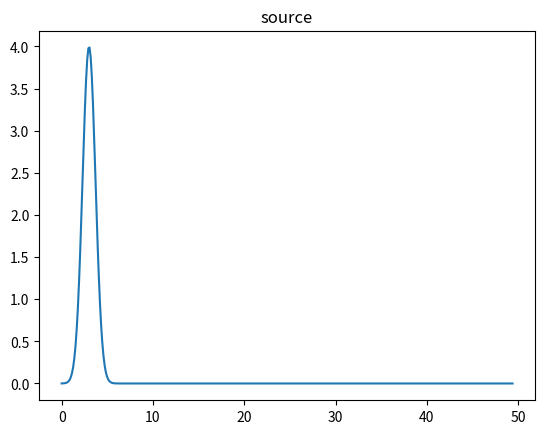
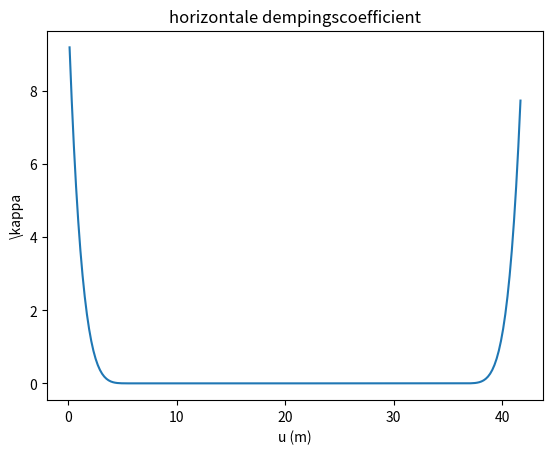
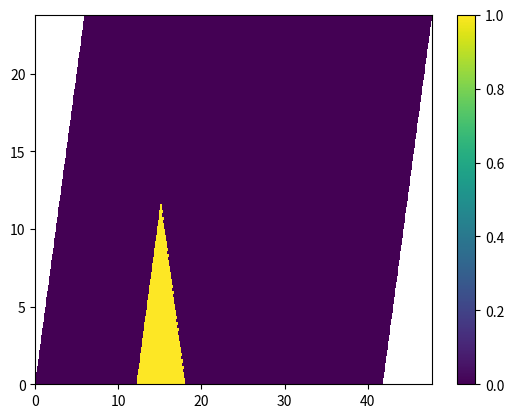
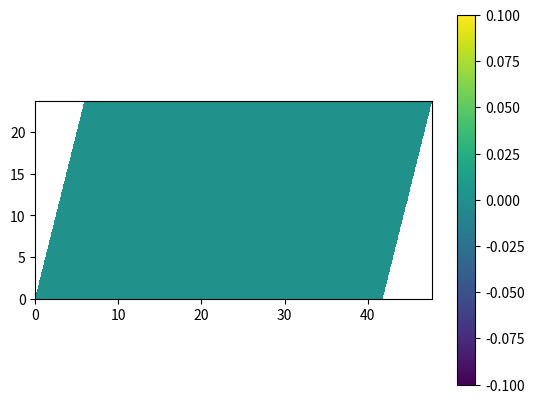

Generate these figures, in order, with matplotlib:
from matplotlib import animation
import numpy as np
import matplotlib.pyplot as plt

# TODO:
# - finite Z
# - free field
# - 

# Where normally one uses x and y direction orthogonal to eachother
# Use here u and v which make an angle theta
# e_u = e_x                                  e_x = e_u
# e_v = e_x * cos theta + e_y * sin theta    e_y = (e_v - e_u * cos theta) / sin theta
# introduce vector e_w which is orthogonal to e_v
# e_w = e_x * sin theta - e_y * cos theta  
theta = np.arctan(2 / (1/2)) # [rad]
def to_xy(u, v):
    return u + v*np.cos(theta), v*np.sin(theta)

c = 1 # wavespeed [m/s]

d = 6 # characteristic distance [m]

us = d                               # u-coordinate of source [m]
vs = d/10                            # v-coordinate of source [m]
Ps = lambda t: 4*np.exp(-(t - 3)**2) # source

# returns True if x and y lie in the triangle
def triangle(x, y):
    xs, _ = to_xy(us, vs) # x-coord of source [m]
    # to be in triangle is same as being beneath two lines
    return (y < 4*(x - xs - d)) & (y < -4 * (x - xs - 2*d))

# Currently using a padding of d around important stuff (temporary)
a = 5*d + 2*d                 # width in u-direction  [m]
b = (2*d + 2*d)/np.sin(theta) # height in v-direction [m]
T = 2*b/c                     # timespan              [s]

# Courant Number
CN  = 0.9

du = 0.2                                             # step in u-direction [m]
dv = du/np.sin(theta)                                # step in v-direction [m]
dt = CN/np.sqrt(1/du**2 + 1/(dv*np.sin(theta))**2)/c # timestep            [s]
print(f"du x dv x dt = {du} x {dv} x {dt}")

nu = int(np.ceil(a/du)) - 1 # size in u-direction [1]
nv = int(np.ceil(b/dv)) - 1 # size in v-direction [1]
nt = int(np.ceil(T/dt))     # size in time        [1]
print(f"nx x nv x nt = {nu} x {nv} x {nt}")

pw = np.zeros((nu,     nv,     nt)) # p at discrete u, v and t points
pv = np.zeros((nu,     nv,     nt)) # p at discrete u, v and t points
ow = np.zeros((nu + 1,     nv, nt)) # w component of o
ov = np.zeros((nu, nv + 1,     nt)) # v component of o

u_p = np.arange(du/2, a - du/2, du).reshape((nu, 1,  1))  # u-coordinates of discretized p field [m]
v_p = np.arange(dv/2, b - dv/2, dv).reshape((1,  nv, 1))  # v-coordinates                        [m]
t_p = np.arange(0, T, dt).reshape((1,  1,  nt))           # t-coordinates                        [s]

u_ow = np.arange(0, a, du).reshape((nu + 1, 1, 1))
v_ow = v_p
t_ow = np.arange(dt/2, T + dt/2, dt).reshape((1, 1, nt))

u_ov = u_p
v_ov = np.arange(0, b, dv).reshape((1, nv + 1, 1))
t_ov = t_ow

plt.plot(t_p.reshape(-1), Ps(t_p.reshape(-1)))
plt.title('source')
plt.show()

# damping coefficients PML
m = 5       # damping exp         [1]
kappaM = 10 # maximum kappa value [1/s]
d_PML = d   # thickness of PML    [m]
def kappa(x):
    return kappaM * ((d_PML - x)/d_PML)**m * np.heaviside(d_PML - x, 1)
kappa_horizontal_p  = kappa(u_p .reshape((-1,1))) + kappa(a - u_p .reshape((-1,1)))
kappa_horizontal_ow = kappa(u_ow.reshape((-1,1))) + kappa(a - u_ow.reshape((-1,1)))
kappa_up_p          = kappa(b - v_p .reshape((1,-1)))
kappa_up_ov         = kappa(b - v_ov.reshape((1,-1)))
kappa_pw = kappa_horizontal_p + kappa_up_p * np.cos(theta)
kappa_pv = 0                  + kappa_up_p * np.sin(theta)
kappa_ow = kappa_horizontal_ow[1:-1,:] + kappa_up_p          * np.cos(theta)
kappa_ov = 0                           + kappa_up_ov[:,1:-1] * np.sin(theta)

plt.plot(u_p.reshape(-1), kappa_horizontal_p.reshape(-1))
plt.xlabel("u (m)")
plt.ylabel("\\kappa")
plt.title("horizontale dempingscoefficient")
plt.show()

TRIANGLE_ow = triangle(*to_xy(u_ow, v_ow)).reshape((nu + 1, nv))
TRIANGLE_ov = triangle(*to_xy(u_ov, v_ov)).reshape((nu,     nv + 1))

# scheme
for l in range(1, nt):
    # total p (e_v and e_w are orthogonal) at preceding timestep
    p = pv[:,:,l-1] + pw[:,:,l-1]

    dp_du = (p[1:,: ] - p[:-1,:  ])/du
    # e_v . nabla p = (e_x * cos theta + e_y * sin theta) . nabla p = dp/dx cos theta + dp/dy sin theta
    dp_dv = (p[:, 1:] - p[:,  :-1])/dv

    dp_dx = dp_du

    tmp = np.gradient(p[:,:], axis=1) # dp/dv but at original points
    # e_w . nabla p = (e_x * sin theta - e_y * cos theta) . nabla p = dp/dx sin theta - dp/dy cos theta
    #               = dp/dx sin theta - (dp/dv - dp/dx cos theta) cos theta / sin theta
    #               = (dp/dx - dp/dv cos theta) / sin theta
    dp_dw = (dp_dx - (tmp[1:,:] + tmp[:-1,:])/2*np.cos(theta)) / np.sin(theta)

    # update o
    ow[1:-1,:,l] = ((1 - dt*kappa_ow/2)*ow[1:-1,:,l-1] - dt*dp_dw)/(1 + dt*kappa_ow/2)
    ov[:,1:-1,l] = ((1 - dt*kappa_ov/2)*ov[:,1:-1,l-1] - dt*dp_dv)/(1 + dt*kappa_ov/2)

    # BC
    ow[TRIANGLE_ow,l] = 0

    dow_du = (ow[1:,:,l] - ow[:-1,:,l])/du
    dow_dv = (ow[:,1:,l] - ow[:,:-1,l])/dv
    dov_dv = (ov[:,1:,l] - ov[:,:-1,l])/dv

    dow_dx = dow_du

    tmp = np.gradient(ow[:,:,l], axis=1) # dow/dv but at original points
    # e_w . nabla ow = (e_x * sin theta - e_y * cos theta) . nabla ow = dow/dx sin theta - dow/dy cos theta
    dow_dw = (dow_dx - (tmp[1:,:] + tmp[:-1,:])/2*np.cos(theta)) / np.sin(theta)

    div_o = dow_dw + dov_dv

    # update p
    pw[:,:,l] = ((1 - dt*kappa_pw/2)*pw[:,:,l-1] - c**2*dt*dow_dw)/(1 + dt*kappa_pw/2)
    pv[:,:,l] = ((1 - dt*kappa_pv/2)*pv[:,:,l-1] - c**2*dt*dov_dv)/(1 + dt*kappa_pv/2)

    # sources
    pw[int(us/du), int(vs/dv), l] += Ps(l*dt)/2
    pv[int(us/du), int(vs/dv), l] += Ps(l*dt)/2

U, V = np.meshgrid(u_p, v_p, indexing='ij')
X, Y = to_xy(U, V)

cm = plt.pcolormesh(X, Y, triangle(X, Y))
plt.colorbar(cm)
plt.show()

p = pv + pw

fig, ax = plt.subplots()
cm = ax.pcolormesh(X, Y, p[:,:,0])

def update(frame):
    cm.set_array(p[:,:,frame])
    return (cm,)
ani = animation.FuncAnimation(fig=fig, func=update, frames=nt, repeat=True)
ax.set_aspect('equal', 'box')
# ani.save('tmp.gif', writer='pillow')
fig.colorbar(cm)
plt.show()
